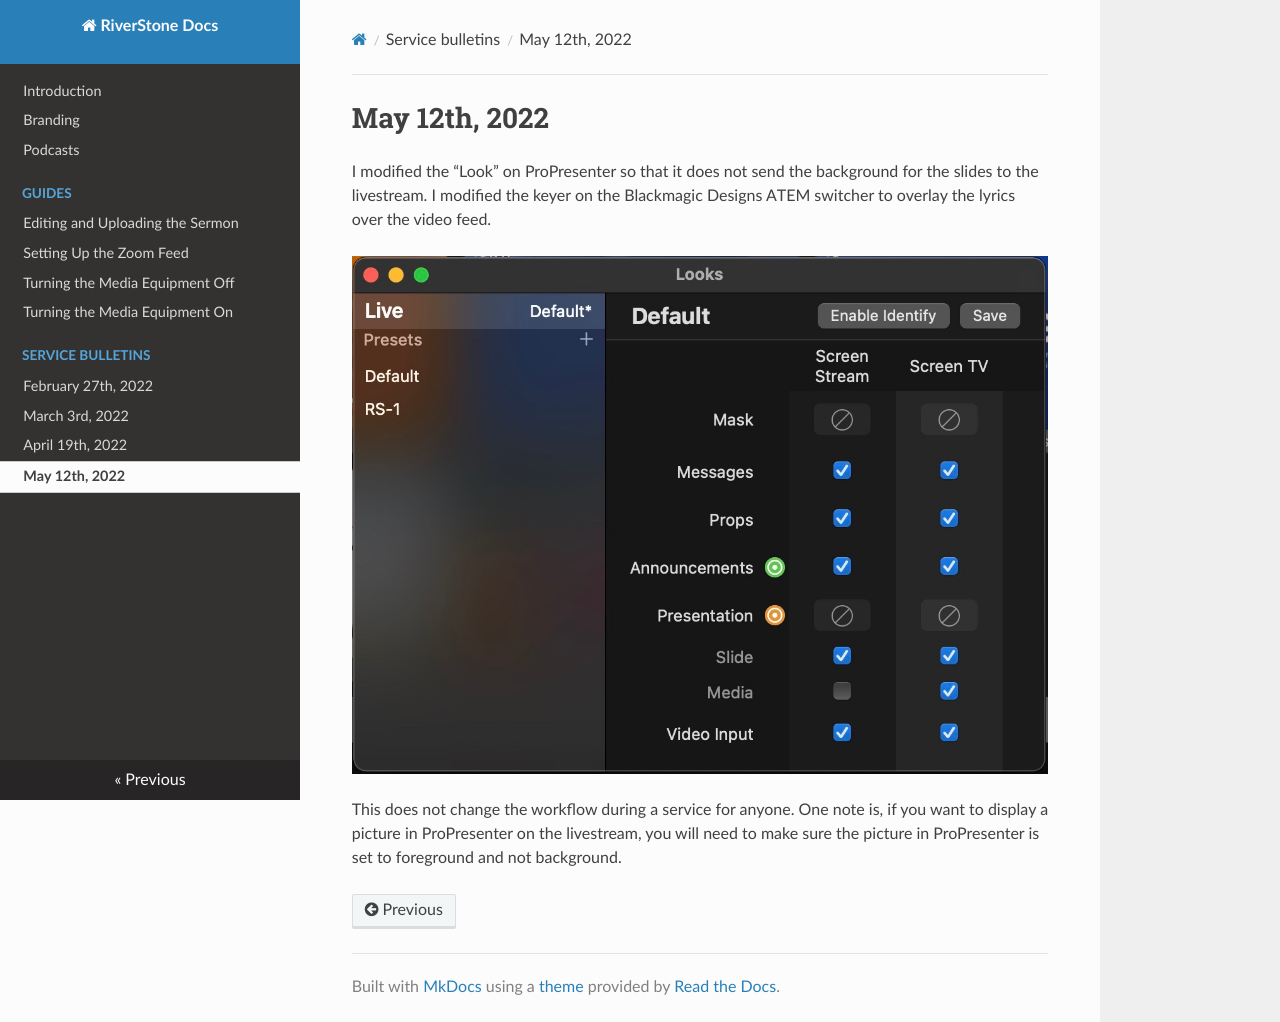

repository: riverstone-church/documentation-site · page: service-bulletins/2022-05-12/index.html · generator: mkdocs

# May 12th, 2022

I modified the “Look” on ProPresenter so that it does not send the background for the slides to the livestream. I modified the keyer on the Blackmagic Designs ATEM switcher to overlay the lyrics over the video feed.

![](../assets/service-bulletins/removed-lyrics-background-on-livestream/edit-look.jpg)

This does not change the workflow during a service for anyone. One note is, if you want to display a picture in ProPresenter on the livestream, you will need to make sure the picture in ProPresenter is set to foreground and not background.
